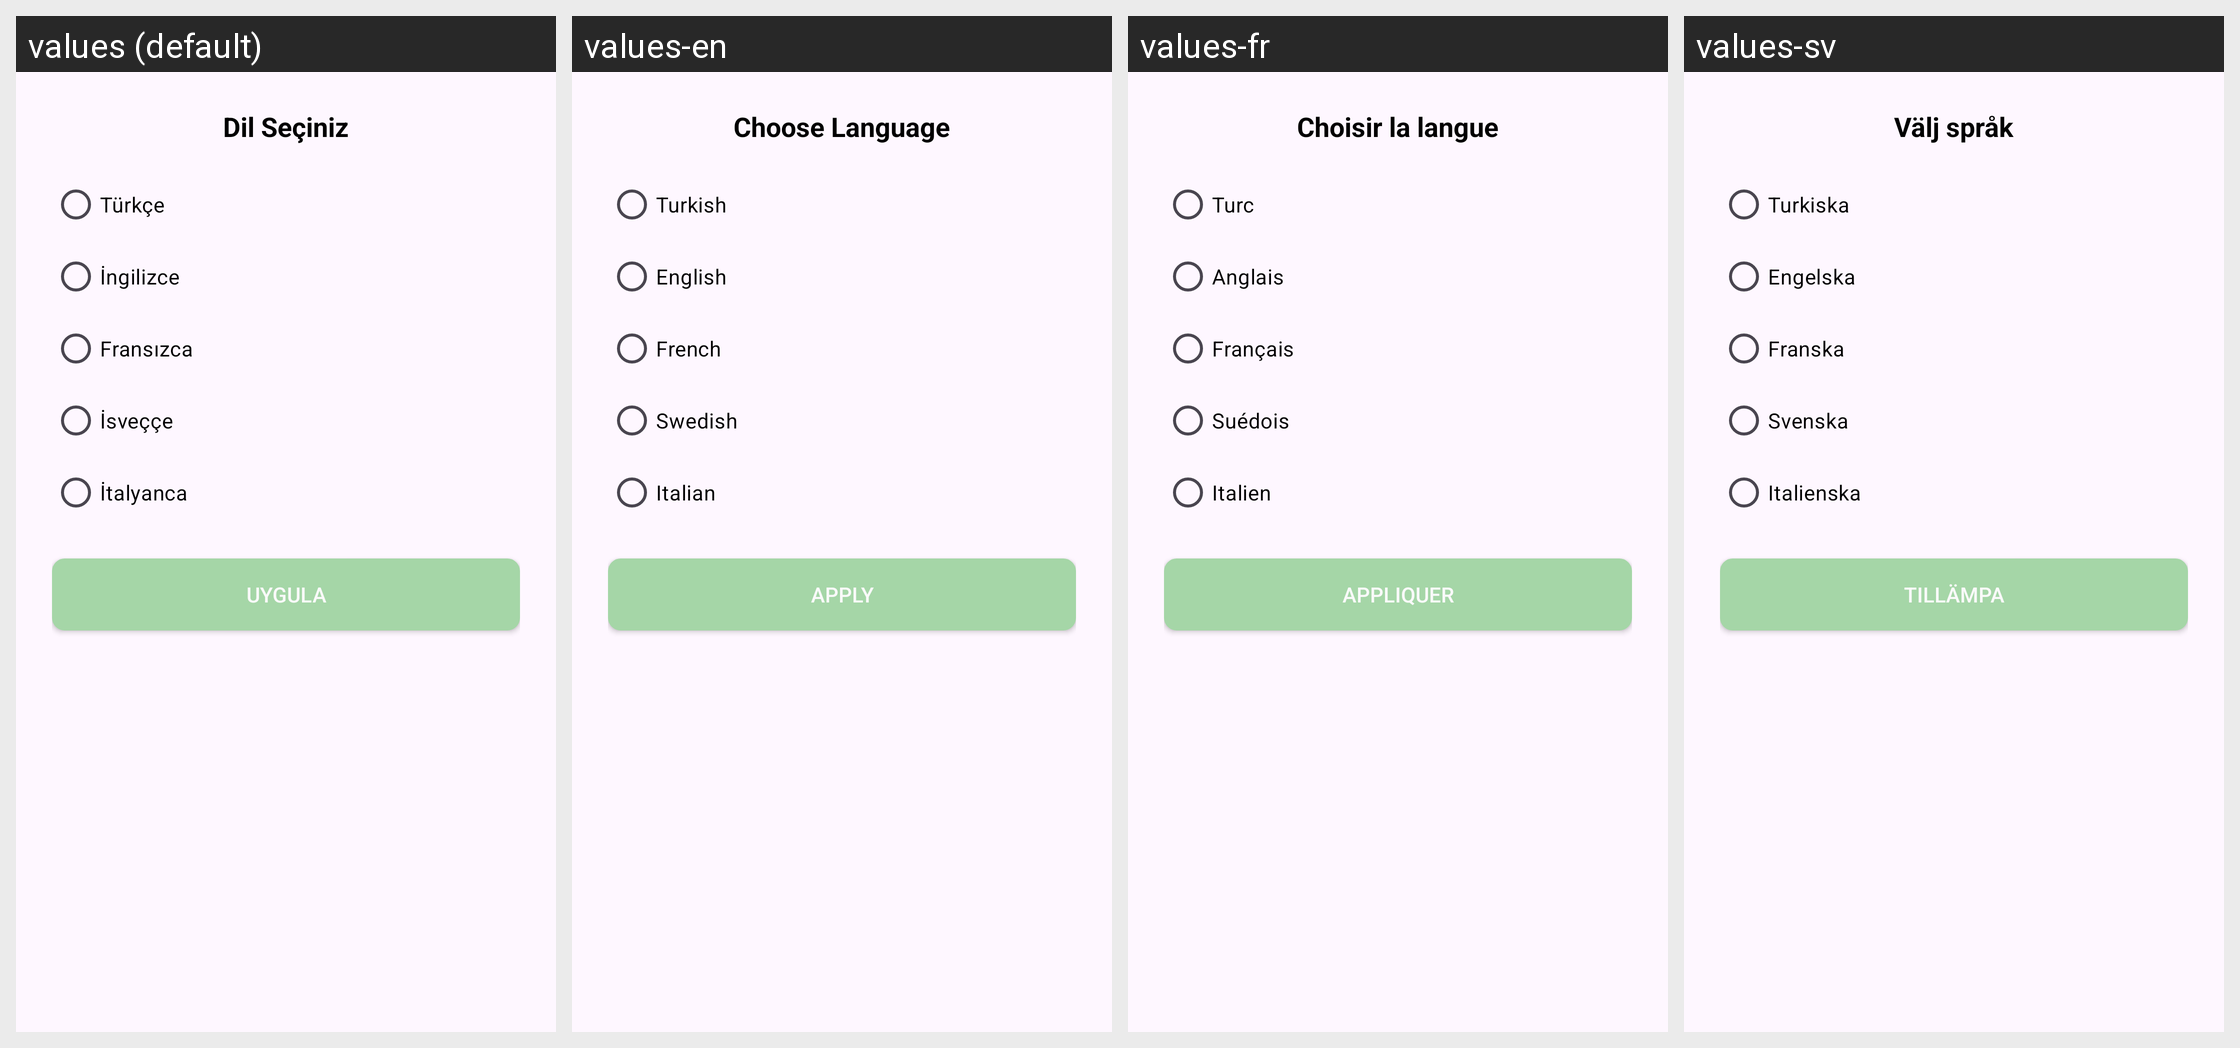

For this localized Android screen grid, give each drawn string resource with its value in every locale shown.
Android screen res/layout/bottom_sheet_language.xml rendered under 4 locales, left to right: values (default), values-en, values-fr, values-sv. Device: Nexus 5 (rendered at 1080×1920; each locale shown at half size, 540×960, under a caption strip naming it); theme Theme.TravellerFelix.
Other locales in the repository, not shown: values-it.
Strings drawn on this screen, with the default value and each locale's value (text and hints the layout hard-codes, and strings that could not be matched under every locale, appear in the picture but are not listed):

dil_seciniz
  values: Dil Seçiniz
  values-en: Choose Language
  values-fr: Choisir la langue
  values-sv: Välj språk

turkce
  values: Türkçe
  values-en: Turkish
  values-fr: Turc
  values-sv: Turkiska

ingilizce
  values: İngilizce
  values-en: English
  values-fr: Anglais
  values-sv: Engelska

fransizca
  values: Fransızca
  values-en: French
  values-fr: Français
  values-sv: Franska

isvecce
  values: İsveççe
  values-en: Swedish
  values-fr: Suédois
  values-sv: Svenska

italyanca
  values: İtalyanca
  values-en: Italian
  values-fr: Italien
  values-sv: Italienska

uygula
  values: Uygula
  values-en: Apply
  values-fr: Appliquer
  values-sv: Tillämpa
